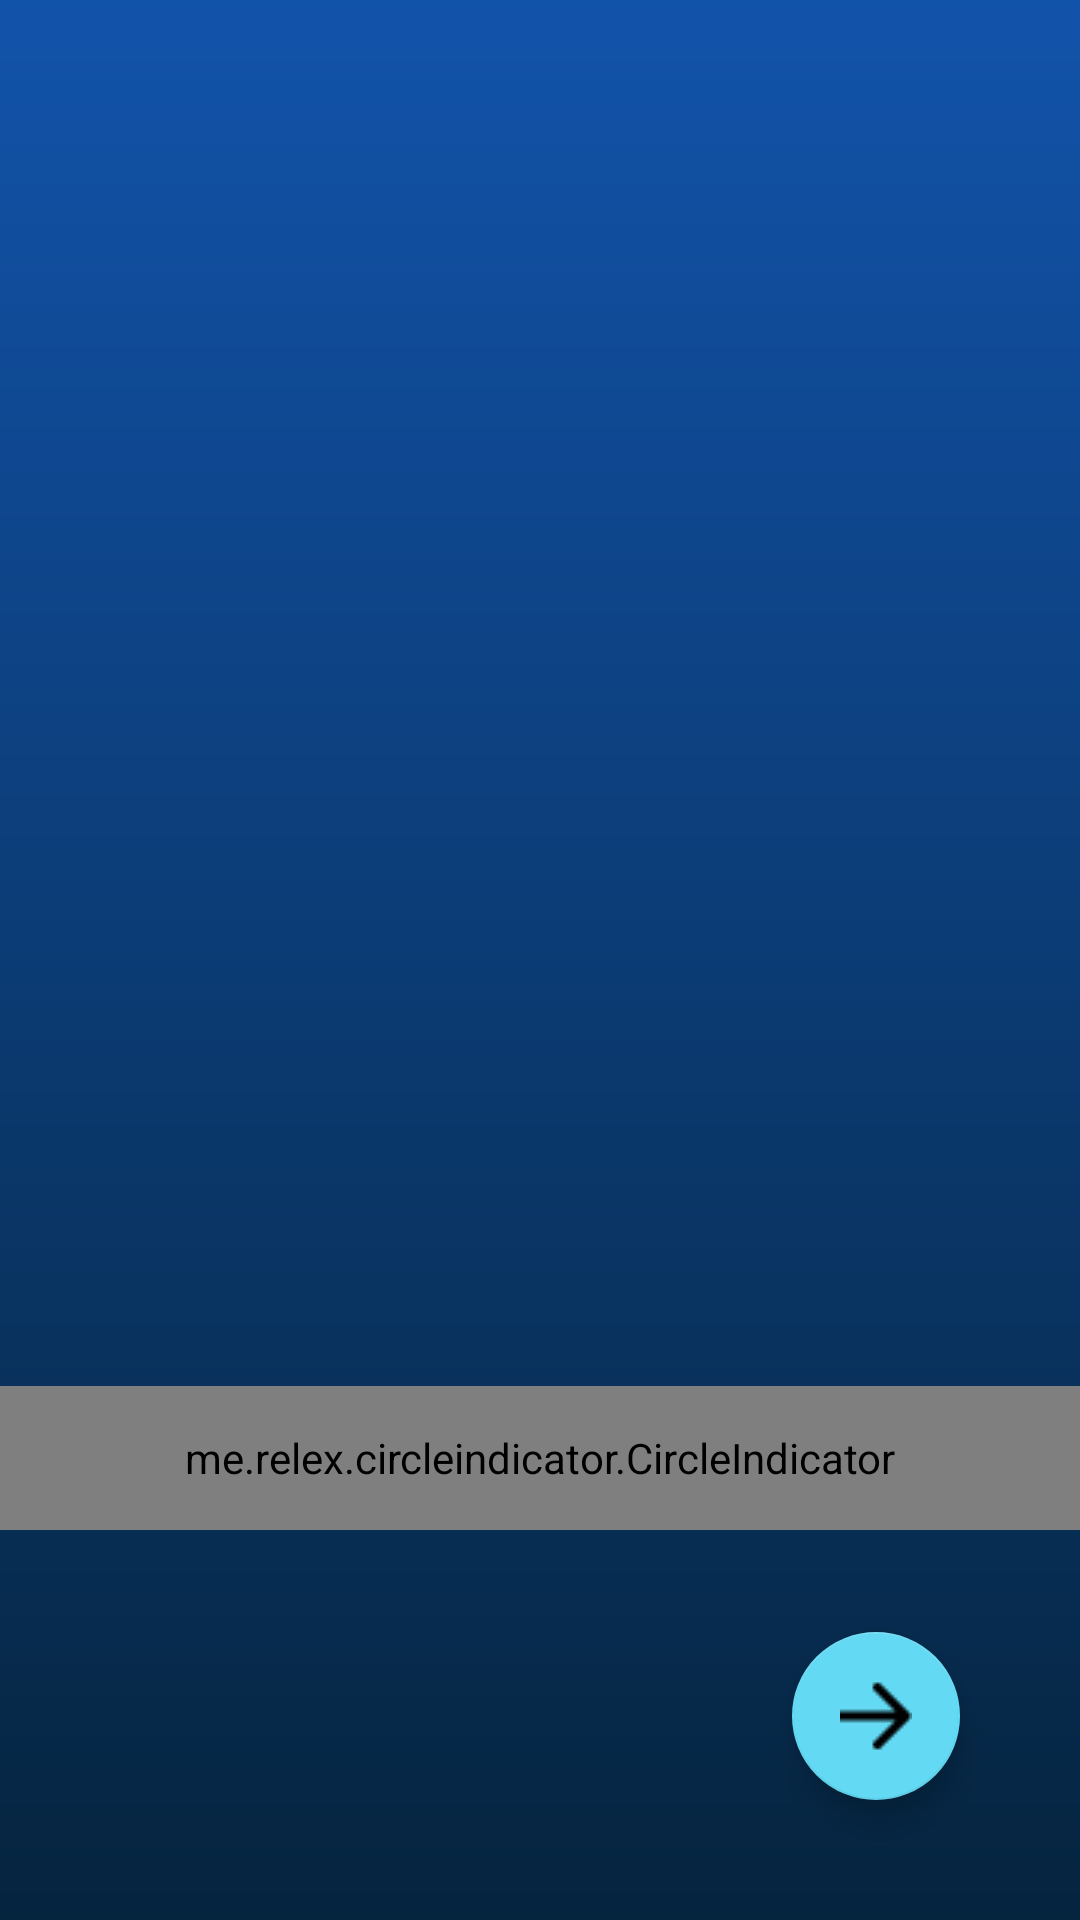

Reconstruct the res/layout file that produces this screen, plus the resources it refers to.
<!-- AndroidManifest.xml: application theme AppTheme -->
<!-- res/layout/activity_splash_screen.xml -->
<?xml version="1.0" encoding="utf-8"?>
<androidx.constraintlayout.widget.ConstraintLayout xmlns:android="http://schemas.android.com/apk/res/android"
    xmlns:app="http://schemas.android.com/apk/res-auto"
    android:layout_width="match_parent"
    android:layout_height="match_parent"
    android:background="@drawable/background_gradient">

    <ImageView
        android:id="@+id/splash_screen_image"
        android:layout_width="338dp"
        android:layout_height="312dp"
        android:layout_margin="20dp"
        android:layout_marginVertical="10dp"

        app:layout_constraintBottom_toBottomOf="parent"
        app:layout_constraintDimensionRatio="1:1"
        app:layout_constraintEnd_toEndOf="parent"
        app:layout_constraintHorizontal_bias="0.6"
        app:layout_constraintStart_toStartOf="parent"
        app:layout_constraintTop_toTopOf="parent"
        app:layout_constraintVertical_bias="0.2" />

    <TextView
        android:id="@+id/splash_screen_text"
        android:layout_width="wrap_content"
        android:layout_height="wrap_content"
        android:layout_marginVertical="10dp"
        android:layout_marginTop="52dp"
        android:fontFamily="@font/poppins_medium"
        android:foregroundGravity="center"
        android:gravity="center"
        android:paddingVertical="10dp"
        android:textAlignment="center"
        android:textColor="@color/white"
        android:textSize="24sp"
        app:layout_constraintEnd_toEndOf="parent"
        app:layout_constraintStart_toStartOf="parent"
        app:layout_constraintTop_toBottomOf="@+id/splash_screen_image" />

    <com.google.android.material.floatingactionbutton.FloatingActionButton
        android:id="@+id/floating_action_button"
        android:layout_width="wrap_content"
        android:layout_height="wrap_content"
        android:layout_gravity="bottom|right"
        android:layout_margin="40dp"
        android:layout_marginEnd="120dp"
        android:layout_marginBottom="36dp"
        android:contentDescription="nextScreen"
        style="@style/AppTheme.FabStyle"
        app:layout_constraintBottom_toBottomOf="parent"
        app:layout_constraintEnd_toEndOf="parent"
        app:srcCompat="@drawable/next_button"
        app:tint="@color/fab_icon_color" />

    <LinearLayout xmlns:android="http://schemas.android.com/apk/res/android"
        android:id="@+id/google_signIn"
        android:layout_width="wrap_content"
        android:layout_height="wrap_content"
        android:layout_gravity="center"
        android:layout_marginBottom="80dp"
        android:background="@drawable/rounded_button_background"
        android:clickable="true"
        android:focusable="true"
        android:gravity="center"
        android:orientation="horizontal"
        android:visibility="gone"
        app:layout_constraintBottom_toBottomOf="parent"
        app:layout_constraintEnd_toEndOf="parent"
        app:layout_constraintStart_toStartOf="parent">

        <ImageView
            android:id="@+id/iconImageView"
            android:layout_width="24dp"
            android:layout_height="24dp"
            android:layout_marginStart="8dp"
            android:layout_marginEnd="8dp"
            android:clickable="false"
            android:contentDescription="@null"
            android:focusable="false"
            android:src="@drawable/ic_google" />

        <Button
            android:id="@+id/roundedButton"
            android:layout_width="wrap_content"
            android:layout_height="wrap_content"
            android:background="@android:color/transparent"
            android:clickable="false"
            android:focusable="false"
            android:paddingStart="12dp"
            android:paddingEnd="12dp"
            android:text="Sign Up with Google"
            android:textColor="@color/black" />
    </LinearLayout>

    <me.relex.circleindicator.CircleIndicator
        android:id="@+id/indicator"
        android:layout_width="match_parent"
        android:layout_height="48dp"
        android:layout_marginTop="10dp"
        app:layout_constraintTop_toBottomOf="@+id/splash_screen_text" />
</androidx.constraintlayout.widget.ConstraintLayout>
<!-- resources referenced by this layout -->
<resources>
  <color name="black">#FF000000</color>
  <color name="white">#FFFFFFFF</color>
  <!-- drawable background_gradient (drawable) -->
  <?xml version="1.0" encoding="utf-8"?>
  <shape xmlns:android="http://schemas.android.com/apk/res/android">
      <gradient
          android:angle="270"
          android:endColor="#05243E"
          android:startColor="#1253AA"
          android:type="linear" />
  </shape>
  <!-- drawable next_button: png bitmap (drawable, 237 bytes) -->
  <!-- drawable rounded_button_background (drawable) -->
  <?xml version="1.0" encoding="utf-8"?>
  <shape xmlns:android="http://schemas.android.com/apk/res/android"
      android:shape="rectangle">
      <solid android:color="#FFFFFF" /> 
      <corners android:radius="10dp" /> 
  </shape>
  <style name="AppTheme.FabStyle" parent="Widget.MaterialComponents.FloatingActionButton">
          
          <item name="backgroundTint">#63D9F3</item>
  
          
          <item name="tint">@color/white</item>
  
          
      </style>
  <style name="AppTheme" parent="Theme.Material3.DayNight.NoActionBar">
          
          <item name="android:statusBarColor">@color/your_status_bar_color</item>
      </style>
  <color name="your_status_bar_color">#1253AA</color>
</resources>
